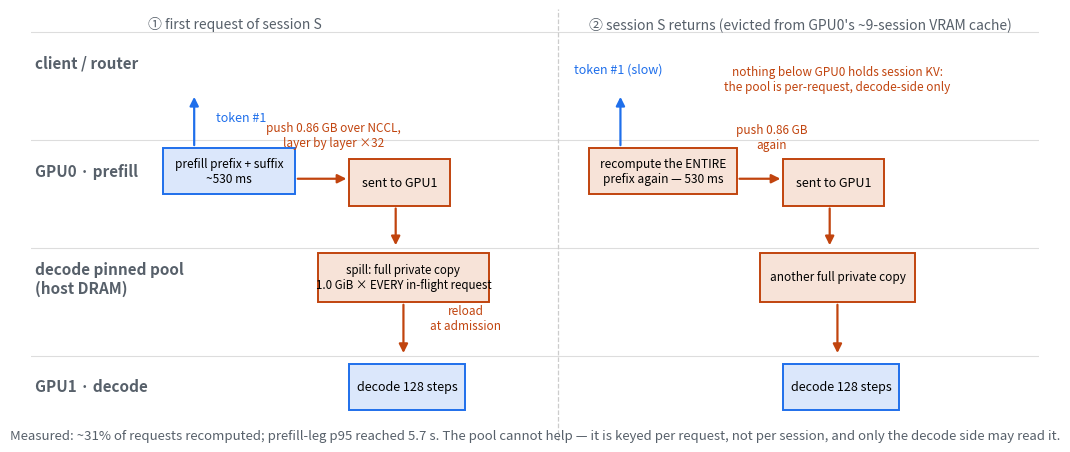

Source code (Python): (Note: this script raises an exception after producing the figure.)
#!/usr/bin/env python3
"""The two failure cases of the hand-built (P2pNcclConnector) split, as swimlanes."""

import matplotlib
matplotlib.use("Agg")
import matplotlib.pyplot as plt
from matplotlib.patches import FancyArrowPatch, Rectangle

BLUE, BLUEF = "#1f6feb", "#dbe7fb"
COP, COPF = "#c1440e", "#f7e3d8"
GREY = "#57606a"


def lanes(ax, rows):
    for name, y in rows:
        ax.axhline(y + 7, color="#dddddd", lw=0.8, zorder=0)
        ax.text(0.5, y + 3, name, fontsize=11, fontweight="bold", va="center", color=GREY)


def box(ax, x, y, w, h, txt, fc, ec, fs=9):
    ax.add_patch(Rectangle((x, y), w, h, facecolor=fc, edgecolor=ec, lw=1.4, zorder=3))
    ax.text(x + w / 2, y + h / 2, txt, ha="center", va="center", fontsize=fs, zorder=4)


def arrow(ax, x0, y0, x1, y1, color, txt="", tx=0, ty=0, fs=8.5, ls="-"):
    ax.add_patch(FancyArrowPatch((x0, y0), (x1, y1), arrowstyle="-|>", mutation_scale=13,
                                 color=color, lw=1.6, linestyle=ls, zorder=5))
    if txt:
        ax.text((x0 + x1) / 2 + tx, (y0 + y1) / 2 + ty, txt, fontsize=fs, color=color,
                ha="center", zorder=6)


# ============ case 1: DRAM for decode only -> returning sessions recompute ============
fig, ax = plt.subplots(figsize=(13, 5.6))
ax.set_xlim(0, 130); ax.set_ylim(0, 56); ax.axis("off")
lanes(ax, [("client / router", 46), ("GPU0 · prefill", 32),
           ("decode pinned pool\n(host DRAM)", 18), ("GPU1 · decode", 4)])

ax.text(15, 53.5, "① first request of session S", fontsize=10, color=GREY)
ax.text(72, 53.5, "② session S returns (evicted from GPU0's ~9-session VRAM cache)",
        fontsize=10, color=GREY)
ax.axvline(68, color="#cccccc", lw=0.9, ls="--")

box(ax, 17, 32, 17, 6, "prefill prefix + suffix\n~530 ms", BLUEF, BLUE, fs=8.6)
arrow(ax, 21, 38, 21, 45, BLUE, "token #1", tx=6, fs=9)
arrow(ax, 34, 34, 41, 34, COP, "push 0.86 GB over NCCL,\nlayer by layer ×32", tx=1.5, ty=4.2)
box(ax, 41, 30.5, 13, 6, "sent to GPU1", COPF, COP)
arrow(ax, 47, 30.5, 47, 25, COP)
box(ax, 37, 18, 22, 6.4, "spill: full private copy\n1.0 GiB × EVERY in-flight request",
    COPF, COP, fs=8.3)
arrow(ax, 48, 18, 48, 11, COP, "reload\nat admission", tx=8)
box(ax, 41, 4, 15, 6, "decode 128 steps", BLUEF, BLUE)

box(ax, 72, 32, 19, 6, "recompute the ENTIRE\nprefix again — 530 ms", COPF, COP, fs=8.6)
ax.text(104, 45.5, "nothing below GPU0 holds session KV:\nthe pool is per-request, decode-side only",
        fontsize=8.5, color=COP, ha="center")
arrow(ax, 76, 38, 76, 45, BLUE, "", fs=9)
ax.text(70, 47.8, "token #1 (slow)", fontsize=9, color=BLUE, ha="left")
arrow(ax, 91, 34, 97, 34, COP, "push 0.86 GB\nagain", tx=1.5, ty=4.0)
box(ax, 97, 30.5, 13, 6, "sent to GPU1", COPF, COP)
arrow(ax, 103, 30.5, 103, 25, COP)
box(ax, 94, 18, 20, 6.4, "another full private copy", COPF, COP, fs=8.5)
arrow(ax, 104, 18, 104, 11, COP)
box(ax, 97, 4, 15, 6, "decode 128 steps", BLUEF, BLUE)

ax.text(65, 0.2, "Measured: ~31% of requests recomputed; prefill-leg p95 reached 5.7 s. "
        "The pool cannot help — it is keyed per request, not per session, and only the decode side may read it.",
        fontsize=9.5, color=GREY, ha="center")
fig.savefig("figures/split_native_recompute.png", dpi=140, bbox_inches="tight",
            facecolor="white")
print("wrote figures/split_native_recompute.png")

# ============ case 2: bolt on a prefill tier -> the same bytes live in five places ============
GRN, GRNF = "#2e7d4f", "#ddeee4"      # decode-process ownership
SHR, SHRF = "#8250df", "#ece4f8"      # shared between the two processes

fig2, ax2 = plt.subplots(figsize=(13, 7.2))
ax2.set_xlim(0, 130); ax2.set_ylim(0, 72); ax2.axis("off")
ax2.text(65, 69.5, "Where one hot session's 768 MiB of prefix KV lives "
         "(Act I native split + bolted-on prefill DRAM tier — LMCache appears nowhere here)",
         fontsize=11, ha="center", fontweight="bold", color=GREY)

def copybox(x, y, w, h, title, sub, n, fc, ec, fs=8.8):
    ax2.add_patch(Rectangle((x, y), w, h, facecolor=fc, edgecolor=ec, lw=1.4, zorder=3))
    ax2.text(x + (w - 5) / 2, y + h / 2, f"{title}\n{sub}", ha="center", va="center",
             fontsize=fs, zorder=4)
    ax2.add_patch(Rectangle((x + w - 4.5, y + h - 2.6), 4.5, 2.6, facecolor=ec,
                            edgecolor=ec, zorder=5))
    ax2.text(x + w - 2.25, y + h - 1.3, n, color="white", fontsize=9,
             fontweight="bold", ha="center", va="center", zorder=6)

# legend: ownership = color
for lx, c, cf, t in ((6, BLUE, BLUEF, "owned by the prefill engine process"),
                     (48, GRN, GRNF, "owned by the decode engine process"),
                     (90, SHR, SHRF, "shared transit (not a store)")):
    ax2.add_patch(Rectangle((lx, 63.2), 3, 2.2, facecolor=cf, edgecolor=c, lw=1.3))
    ax2.text(lx + 4, 64.3, t, fontsize=8.8, va="center", color=GREY)

# ---- three PHYSICAL locations
ax2.add_patch(Rectangle((4, 22), 30, 38, fill=False, edgecolor=GREY, lw=1.2))
ax2.text(19, 57.3, "GPU0 VRAM (32 GB)", fontsize=10.5, color=GREY, fontweight="bold",
         ha="center")
copybox(7, 42, 24, 9, "vLLM prefix cache", "~9 hot sessions\n(6.7 GiB of KV)", "①",
        BLUEF, BLUE)

ax2.add_patch(Rectangle((40, 10), 50, 50, fill=False, edgecolor=GREY, lw=1.2))
ax2.text(65, 57.3, "host DRAM — ONE physical 60 GiB", fontsize=10.5, color=GREY,
         fontweight="bold", ha="center")
copybox(43, 42, 44, 9, "DRAM tier: durable session-prefix store",
        "12 GiB, pinned by the prefill process", "②", BLUEF, BLUE)

# ③ is a PIPE, not a store: an open conduit the bytes flow through, ~64 MB in flight.
# Drawn as a tube with open ends rather than a box, so it cannot be read as a peer of
# the two durable stores above and below it.
PIPE_Y0, PIPE_Y1, PIPE_X0, PIPE_X1 = 31.5, 35.5, 42, 88
for yy in (PIPE_Y0, PIPE_Y1):
    ax2.plot([PIPE_X0, PIPE_X1], [yy, yy], color=SHR, lw=2.2, zorder=3)
ax2.fill_between([PIPE_X0, PIPE_X1], PIPE_Y0, PIPE_Y1, color=SHRF, alpha=0.6, zorder=2)
for xx in (PIPE_X0, PIPE_X1):   # dashed open ends
    ax2.plot([xx, xx], [PIPE_Y0, PIPE_Y1], color=SHR, lw=1.2, ls=(0, (2, 2)), zorder=3)
# flow THROUGH the pipe
ax2.annotate("", xy=(84, 33.5), xytext=(46, 33.5),
             arrowprops=dict(arrowstyle="-|>", color=SHR, lw=1.8,
                             linestyle=(0, (4, 3))), zorder=4)
ax2.text(60, 30.6, "③ NCCL staging — a pipe, not a store\n(~64 MB of /dev/shm, mapped by "
         "both processes; bytes only pass through)", fontsize=8.3, color=SHR, ha="center",
         va="top", zorder=4)

copybox(43, 13, 44, 12, "transfer pool: durable per-request store",
        "16 GiB, pinned by the decode process\n1.0 GiB × each in-flight request, undeduplicated",
        "④", GRNF, GRN)

ax2.add_patch(Rectangle((96, 22), 30, 38, fill=False, edgecolor=GREY, lw=1.2))
ax2.text(111, 57.3, "GPU1 VRAM (32 GB)", fontsize=10.5, color=GREY, fontweight="bold",
         ha="center")
copybox(99, 42, 24, 9, "working KV of the", "running request\n(0.8 GiB)", "⑤",
        GRNF, GRN)

# flow arrows
arrow(ax2, 31, 46.5, 43, 46.5, BLUE)
ax2.text(32, 44.6, "saved to the tier", fontsize=8.5, color=BLUE, ha="left")
arrow(ax2, 26, 42, 42, 33.5, COP)
ax2.text(30.5, 33.8, "pushed,\nlayer by layer", fontsize=8.5, color=COP, ha="center")
arrow(ax2, 88, 33.5, 87, 25, COP)
ax2.text(90.5, 29.0, "spill", fontsize=8.5, color=COP, ha="left")
arrow(ax2, 87, 20, 99, 42, COP)
ax2.text(99, 17.5, "reloaded at admission", fontsize=8.5, color=COP, ha="center")

ax2.text(65, 6.8, "RAM as configured: 12 (②) + 16 (④) + 1 (producer's unused pool) = 29 GiB pinned "
         "+ ~13 GiB engine working sets ≈ 42 of 60 GiB — holding ≈ 3 GiB of distinct hot KV.",
         fontsize=9.5, color=COP, ha="center")
ax2.text(65, 3.2, "② and ④ are NOT copies of each other's structure — ② stores prefixes per session, "
         "④ stores full prompts per request — but a hot session's bytes sit in both (and in ④ once per "
         "concurrent request).", fontsize=9, color=GREY, ha="center")
ax2.text(65, 0.2, "They cannot be merged as-is: pinning, allocator metadata, and content keys are all "
         "per-process. Act II replaces ②+③+④ with one content-addressed cache in a separate LMCache "
         "server process.", fontsize=9, color=GREY, ha="center")
fig2.savefig("figures/split_native_copies.png", dpi=140, bbox_inches="tight",
             facecolor="white")
print("wrote figures/split_native_copies.png")

# ============ companion: the SAME memory-layout question, Act II (LMCache) ============
fig3, ax3 = plt.subplots(figsize=(13, 6.4))
ax3.set_xlim(0, 130); ax3.set_ylim(0, 64); ax3.axis("off")
LMC, LMCF = "#c1440e", "#f7e3d8"
ax3.text(65, 61.5, "Act II memory layout: one shared LMCache", fontsize=12,
         ha="center", fontweight="bold", color=GREY)

def cbox3(x, y, w, h, txt, n, fc, ec, fs=8.8):
    ax3.add_patch(Rectangle((x, y), w, h, facecolor=fc, edgecolor=ec, lw=1.4, zorder=3))
    ax3.text(x + (w - 4.5) / 2, y + h / 2, txt, ha="center", va="center",
             fontsize=fs, zorder=4)
    ax3.add_patch(Rectangle((x + w - 4.5, y + h - 2.6), 4.5, 2.6, facecolor=ec,
                            edgecolor=ec, zorder=5))
    ax3.text(x + w - 2.25, y + h - 1.3, n, color="white", fontsize=9,
             fontweight="bold", ha="center", va="center", zorder=6)

for lx, c, cf, t in ((14, BLUE, BLUEF, "prefill process"),
                     (40, GRN, GRNF, "decode process"),
                     (66, LMC, LMCF, "LMCache server (3rd process, reached over TCP)")):
    ax3.add_patch(Rectangle((lx, 56.2), 3, 2.2, facecolor=cf, edgecolor=c, lw=1.3))
    ax3.text(lx + 4, 57.3, t, fontsize=8.6, va="center", color=GREY)

ax3.add_patch(Rectangle((4, 10), 30, 42, fill=False, edgecolor=GREY, lw=1.2))
ax3.text(19, 49.3, "GPU0 VRAM", fontsize=10.5, color=GREY, fontweight="bold", ha="center")
cbox3(7, 36, 24, 9, "vLLM prefix cache\n~9 sessions, 6.7 GiB", "①", BLUEF, BLUE)

ax3.add_patch(Rectangle((40, 4), 50, 48, fill=False, edgecolor=GREY, lw=1.2))
ax3.text(65, 49.3, "host DRAM (one physical 60 GiB)", fontsize=10.5, color=GREY,
         fontweight="bold", ha="center")
cbox3(43, 32, 44, 12, "THE store — each session's prefix ONCE\n≤ 24 GiB, unpinned, "
      "content-addressed", "②", LMCF, LMC)
cbox3(43, 17, 20, 7, "prefill L1\n6 GiB pinned", "③", BLUEF, BLUE, fs=8.5)
cbox3(67, 17, 20, 7, "decode L1\n6 GiB pinned", "④", GRNF, GRN, fs=8.5)

ax3.add_patch(Rectangle((96, 10), 30, 42, fill=False, edgecolor=COP, lw=2.0))
ax3.text(111, 49.3, "GPU1 VRAM", fontsize=10.5, color=GREY, fontweight="bold", ha="center")
cbox3(99, 36, 24, 9, "running requests' KV\n0.8 GiB each", "⑤", GRNF, GRN)
ax3.text(111, 15.5, "★ swept: 30 → 18 GiB", fontsize=10, color=COP, ha="center",
         fontweight="bold")

# prefill side
arrow(ax3, 31, 42, 43, 41, COP)
arrow(ax3, 43, 37, 31, 38, BLUE)
ax3.text(19, 31.5, "→ store once (first request)", fontsize=8.4, color=COP, ha="center")
ax3.text(19, 24.5, "← retrieve on miss — BLOCKING:\nno compute/transfer overlap,\n"
         "the wait lands in TTFT", fontsize=8.4, color=BLUE, ha="center")

# decode side
arrow(ax3, 77, 32, 77, 24, COP)
ax3.text(75, 27.5, "write\nto L1", fontsize=8.4, color=COP, ha="right")
# double-headed: chunks stream INTO the L1 (from the store) while earlier chunks are
# copied OUT to VRAM -- the two directions run concurrently, pipelined
ax3.add_patch(FancyArrowPatch((87, 21.5), (99, 39), arrowstyle="<|-|>",
                              mutation_scale=13, color=COP, lw=1.8, zorder=5))
ax3.text(100.5, 31.5, "streams in & out\nconcurrently", fontsize=8.3, color=COP,
         ha="left")
ax3.text(65, 11.0, "store → L1 → VRAM: the transfers stream concurrently\nand overlap "
         "decode compute (ITL p95 ≈ 12 ms)", fontsize=8.5, color=GRN, ha="center")

ax3.text(65, 0.8, "One durable copy per session; the L1s hold bounded transient copies. "
         "RAM ≈ 24 + 2×6 + 13 ≈ 49 of 60 GiB.", fontsize=9, color=GREY, ha="center")
fig3.savefig("figures/split_lmcache_memory.png", dpi=140, bbox_inches="tight",
             facecolor="white")
print("wrote figures/split_lmcache_memory.png")
